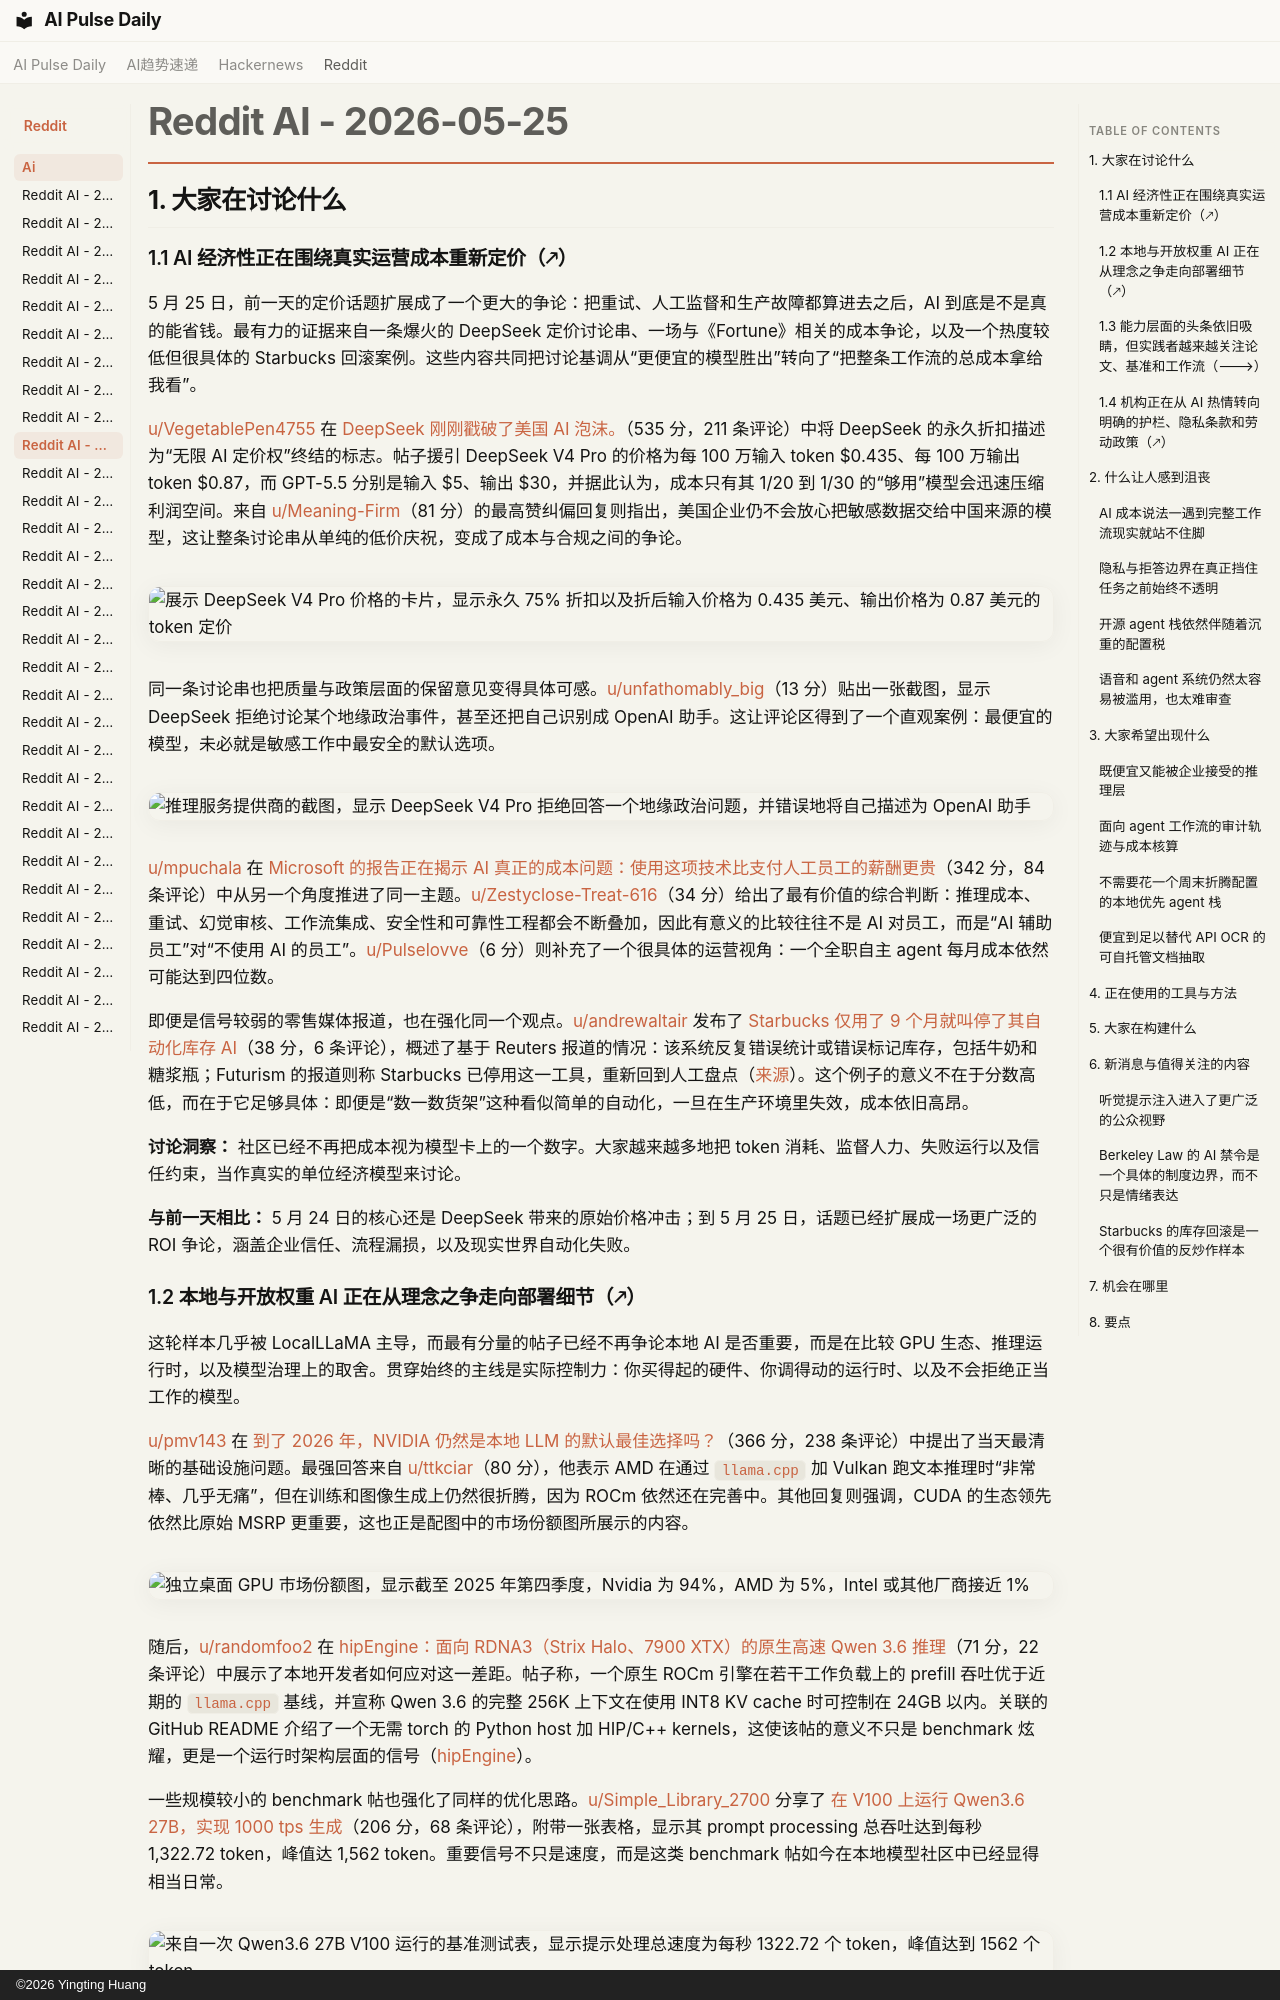

repository: vibewatch/vibewatch.github.io · page: reddit/ai/2026-05-25.zh/index.html · generator: mkdocs · copyright: ©2026 Yingting Huang

# Reddit AI - 2026-05-25

## 1. 大家在讨论什么

### 1.1 AI 经济性正在围绕真实运营成本重新定价（🡕）

5 月 25 日，前一天的定价话题扩展成了一个更大的争论：把重试、人工监督和生产故障都算进去之后，AI 到底是不是真的能省钱。最有力的证据来自一条爆火的 DeepSeek 定价讨论串、一场与《Fortune》相关的成本争论，以及一个热度较低但很具体的 Starbucks 回滚案例。这些内容共同把讨论基调从“更便宜的模型胜出”转向了“把整条工作流的总成本拿给我看”。

[u/VegetablePen4755](https://www.reddit.com/user/VegetablePen4755) 在 [DeepSeek 刚刚戳破了美国 AI 泡沫。](https://www.reddit.com/r/ArtificialInteligence/comments/1tm49zw/deepseek_just_popped_the_american_ai_bubble/)（535 分，211 条评论）中将 DeepSeek 的永久折扣描述为“无限 AI 定价权”终结的标志。帖子援引 DeepSeek V4 Pro 的价格为每 100 万输入 token $0.435、每 100 万输出 token $0.87，而 GPT-5.5 分别是输入 $5、输出 $30，并据此认为，成本只有其 1/20 到 1/30 的“够用”模型会迅速压缩利润空间。来自 [u/Meaning-Firm](https://www.reddit.com/user/Meaning-Firm)（81 分）的最高赞纠偏回复则指出，美国企业仍不会放心把敏感数据交给中国来源的模型，这让整条讨论串从单纯的低价庆祝，变成了成本与合规之间的争论。

![展示 DeepSeek V4 Pro 价格的卡片，显示永久 75% 折扣以及折后输入价格为 0.435 美元、输出价格为 0.87 美元的 token 定价](https://i.redd.it/k3zufrkg513h1.jpeg)

同一条讨论串也把质量与政策层面的保留意见变得具体可感。[u/unfathomably_big](https://www.reddit.com/user/unfathomably_big)（13 分）贴出一张截图，显示 DeepSeek 拒绝讨论某个地缘政治事件，甚至还把自己识别成 OpenAI 助手。这让评论区得到了一个直观案例：最便宜的模型，未必就是敏感工作中最安全的默认选项。

![推理服务提供商的截图，显示 DeepSeek V4 Pro 拒绝回答一个地缘政治问题，并错误地将自己描述为 OpenAI 助手](https://preview.redd.it/xl8yh5a4c13h1.png?width=1286&format=png&auto=webp&s=de3dec8890da7c0cd2ecbb4d6172830449117342)

[u/mpuchala](https://www.reddit.com/user/mpuchala) 在 [Microsoft 的报告正在揭示 AI 真正的成本问题：使用这项技术比支付人工员工的薪酬更贵](https://www.reddit.com/r/ArtificialInteligence/comments/1tn15mg/microsoft_reports_are_exposing_ais_real_cost/)（342 分，84 条评论）中从另一个角度推进了同一主题。[u/Zestyclose-Treat-616](https://www.reddit.com/user/Zestyclose-Treat-616)（34 分）给出了最有价值的综合判断：推理成本、重试、幻觉审核、工作流集成、安全性和可靠性工程都会不断叠加，因此有意义的比较往往不是 AI 对员工，而是“AI 辅助员工”对“不使用 AI 的员工”。[u/Pulselovve](https://www.reddit.com/user/Pulselovve)（6 分）则补充了一个很具体的运营视角：一个全职自主 agent 每月成本依然可能达到四位数。

即便是信号较弱的零售媒体报道，也在强化同一个观点。[u/andrewaltair](https://www.reddit.com/user/andrewaltair) 发布了 [Starbucks 仅用了 9 个月就叫停了其自动化库存 AI](https://www.reddit.com/r/ArtificialInteligence/comments/1tn076e/starbucks_just_scrapped_their_automated_inventory/)（38 分，6 条评论），概述了基于 Reuters 报道的情况：该系统反复错误统计或错误标记库存，包括牛奶和糖浆瓶；Futurism 的报道则称 Starbucks 已停用这一工具，重新回到人工盘点（[来源](https://futurism.com/artificial-intelligence/starbucks-scraps-disastrous-ai-tool)）。这个例子的意义不在于分数高低，而在于它足够具体：即便是“数一数货架”这种看似简单的自动化，一旦在生产环境里失效，成本依旧高昂。

**讨论洞察：** 社区已经不再把成本视为模型卡上的一个数字。大家越来越多地把 token 消耗、监督人力、失败运行以及信任约束，当作真实的单位经济模型来讨论。

**与前一天相比：** 5 月 24 日的核心还是 DeepSeek 带来的原始价格冲击；到 5 月 25 日，话题已经扩展成一场更广泛的 ROI 争论，涵盖企业信任、流程漏损，以及现实世界自动化失败。
